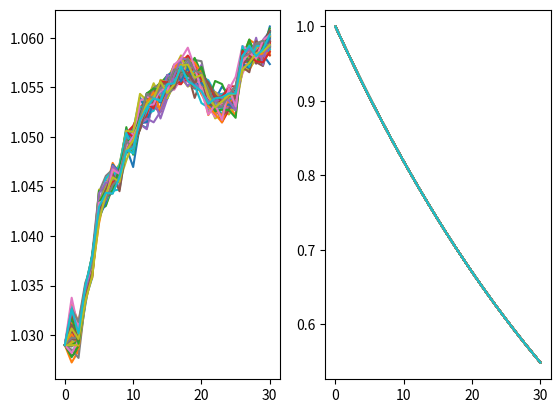

Write the Python code that produced this figure.
import numpy as np
from scipy.stats import norm
import scipy as sp
import matplotlib.pyplot as plt
from scipy.optimize import minimize

class QgyModel:
    def __init__(self):
        # input parameters, pad one ghost point at beginning to better alignment
        # the ghost number should not be used!!!
        self.dim = 3
        self.Sigma_Tk_y = 0.01 * np.array(
            [np.nan, 1.80, 2.72, 3.39, 3.84, 4.16, 4.43, 4.57, 4.48, 4.64, 4.66, 4.63, 4.61, 4.61, 4.60, 4.58, 4.58, 4.54,
             4.51, 4.43, 4.38, 4.46, 4.47, 4.47, 4.46, 4.45, 4.60, 4.56, 4.56, 4.57, 4.60])
        self.sinV_Tk_y = 0.01 * np.array(
            [np.nan, 64.9, 80.0, 80.0, 80.0, 80.0, 80.0, 80.0, 80.0, 80.0, 80.0, 80.0, 80.0, 80.0, 80.0, 80.0, 80.0, 80.0,
             80.0, 80.0, 80.0, 80.0, 80.0, 80.0, 80.0, 80.0, 80.0, 80.0, 80.0, 80.0, 80.0])
        self.sinRho_Tk_y = -0.01 * np.array(
            [np.nan, 11.7, 15.4, 21.3, 25.5, 32.9, 36.2, 39.5, 41.1, 47.0, 49.7, 53.1, 55.2, 57.7, 59.6, 61.9, 64.7, 65.4,
             65.7, 65.0, 64.9, 62.6, 62.2, 62.6, 63.2, 63.6, 68.7, 69.0, 69.6, 70.5, 74.0])
        self.R_Tk_y = 0.01 * np.array(
            [np.nan, 0.0, 59.2, 76.7, 89.5, 97.8, 104.4, 109.2, 112.2, 114.7, 116.7, 117.9, 119.1, 119.7, 120.5, 121.0, 121.0,
             121.4, 121.5, 121.7, 121.8, 121.6, 121.8, 121.9, 122.1, 122.3, 122.6, 123.0, 123.4, 123.8, 124.2])
        self.n = self.R_Tk_y.size

        self.n_per_year = 100
        self.rho_n_y1 = -0.1

        # n+1 points to deal with n and n-1 and align with Tk
        self.Tk = np.array(
            [0, 1, 2, 3, 4, 5, 6, 7, 8, 9, 10, 11, 12, 13, 14, 15, 16, 17, 18, 19, 20, 21, 22, 23, 24, 25, 26, 27, 28,
             29, 30])
        # self.I0_Tk = np.array(
        #     [100.0, 103.3, 111.0, 119.5, 130.2, 135.6, 137.9, 141.3, 146.0, 150.2, 154.4, 159.5,
        #      163.4, 166.6, 171.1, 173.3, 178.4, 183.1, 188.9, 193.4, 201.6, 209.8, 210.1, 217.9,
        #      229.0, 238.0, 245.8, 252.6, 255.4, 258.8, 265.5])
        self.I0_Tk = self.gernate_fake_forward_inflation_index()

        self.G_Tk_y1 = None
        self.G_Tk_y2 = None
        self.G_Tk_ny1 = None
        self.psi_Tk_y1y2 = None
        self.psi_Tk_y1 = None
        self.phi_Tk_y1 = None
        self.phi_Tk_n1 = None
        self.A_Tk = None
        self.sigma = None

        self.initialize()

    def gernate_fake_forward_inflation_index(self):
        Y_Tk = 0.01 * np.array([0.0, 2.9, 2.65, 2.9, 3.0, 3.3,
                                     3.3, 3.3, 3.3, 3.4, 3.3,
                                     3.45, 3.5, 3.5, 3.51, 3.52,
                                     3.55, 3.6, 3.6, 3.6, 3.6,
                                     3.42, 3.41, 3.4, 3.41, 3.42,
                                     3.6, 3.65, 3.68, 3.65, 3.65]) + 1
        return self.Yt_to_It(Y_Tk)

    def compute_sigma_Tk(self):
        self.sigma = np.exp(self.R_Tk_y * self.Tk)
        self.sigma[0] = 1

    def computeG_Tk_y(self):
        # integrate (sigma)^2 from 0 to t
        self.G_Tk_y1 = self.G_Tk_y2 = self.pad_before_array(0, np.cumsum(self.sigma[1:] * self.sigma[1:] * np.diff(self.Tk)))

    def computeG_Tk_ny(self):
        # integrate (sigma)^2 from 0 to t
        self.G_Tk_ny1 = self.pad_before_array(0, np.cumsum(self.rho_n_y1 * self.sigma[1:] * np.diff(self.Tk)))

    def computePsi_Tk_y1y2(self):
        cosRho_Tk_y = np.sqrt(1 - np.square(self.sinRho_Tk_y))
        psi_tilde = - self.Sigma_Tk_y/ self.K_Tk_y * self.sinV_Tk_y * cosRho_Tk_y
        self.psi_Tk_y1y2 = - psi_tilde / np.sqrt(self.G_Tk_y1 * self.G_Tk_y2)

    def computePsi_Tk_y1(self):
        psi_tilde = self.Sigma_Tk_y/self.K_Tk_y * self.sinV_Tk_y * self.sinRho_Tk_y
        self.psi_Tk_y1 = -2 * psi_tilde / self.G_Tk_y1

    def computePhi_tk_y(self):
        cosV_Tk_y = np.sqrt(1 - np.square(self.sinV_Tk_y))
        phi_tilde = self.Sigma_Tk_y/self.K_Tk_y * cosV_Tk_y
        self.phi_Tk_y1 = -phi_tilde/np.sqrt(self.G_Tk_y1)

    def computePhi_tk_n1(self):
        self.phi_Tk_n1 = np.zeros(self.n)

    def computeK_Tk_y(self):
        self.K_Tk_y = np.sqrt(np.square(self.sinV_Tk_y * self.sinRho_Tk_y) + 1)

    def phi_y(self, i):
        return np.asmatrix([0, self.phi_Tk_y1[i], 0])

    def phi_y_at(self, t):
        return np.asmatrix([0, self.phi_Tk_y1_intrp(t), 0])

    def phi_n(self, i):
        return np.asmatrix([self.phi_Tk_n1[i], 0, 0])

    def phi_n_at(self, t):
        return np.asmatrix([self.phi_Tk_n1_intrp(t), 0, 0])

    def psi_n(self):
        return np.zeros([self.dim, self.dim])

    def psi_n_at(self, t):
        return np.zeros([self.dim, self.dim])

    def psi_y(self, i):
        return np.asmatrix([[0, 0, 0], [0, self.psi_Tk_y1[i], self.psi_Tk_y1y2[i]], [0, self.psi_Tk_y1y2[i], 0]])

    def psi_y_at(self, t):
        return np.asmatrix([[0, 0, 0], [0, self.psi_Tk_y1_intrp(t), self.psi_Tk_y1y2_intrp(t)], [0, self.psi_Tk_y1y2_intrp(t), 0]])

    def computeATk(self):
        n = self.Tk.size
        if self.A_Tk is None:
            self.A_Tk = np.empty(n)

        A_exp_prod = 1
        for k in range(1, n):
            phi_n = self.phi_n(k)
            psi_n = self.psi_n()
            G = self.G_tT(0, k)
            M = self.M_tT(psi_n, G)
            E_0Tk = self.E_tT(phi_n, M, G)

            H0 = self.phi_n(k) + self.phi_y(k)  # phi_n + phi_y
            H1 = self.psi_n() + self.psi_y(k)
            E_prod = 1
            for i in range(k, 0, -1):
                G = self.G_tT(i-1, i)
                M = self.M_tT(H1, G)
                E_prod *= self.E_tT(H0, M, G)

                Theta0 = M.dot(H0.T).T
                Theta1 = M.dot(H1).T
                H0 = Theta0 + self.phi_y(i-1)
                H1 = Theta1 + self.psi_y(i-1)

            self.A_Tk[k] = np.log(E_0Tk / E_prod / A_exp_prod)
            A_exp_prod = E_0Tk / E_prod

    def generate_terms_structure(self):
        self.sigma[0] = 1
        sigma2 = np.repeat(self.sigma, self.n_per_year)
        sigma_n = np.repeat(1, self.n_per_year * self.n)

        [x_n, x_y1] = self.generate_two_correlated_gauss(sigma_n, sigma2, self.rho_n_y1, self.n * self.n_per_year, 1/self.n_per_year)
        x_y2 = self.generate_one_gauss(sigma2, self.n * self.n_per_year, 1/self.n_per_year)

        x_Tk_y1 = x_y1[::self.n_per_year]
        x_Tk_y2 = x_y2[::self.n_per_year]

        self.Y_Tk = self.I0_Tk[1:]/self.I0_Tk[0:-1] * np.exp(self.A_Tk[1:] - (self.phi_Tk_y1[1:]
                                                                              + 0.5 * self.psi_Tk_y1[1:] * x_Tk_y1[1:]
                                                                              + self.psi_Tk_y1y2[1:] * x_Tk_y2[1:]) * x_Tk_y1[1:])
        Y_0 = self.I0_Tk[1]/self.I0_Tk[0]
        self.Y_Tk = np.insert(self.Y_Tk, 0, Y_0)

        # TODO: here we ignore t belongs [0, 1), since we don't have extrapolation yet
        self.t = np.linspace(self.Tk[0], self.Tk[-1], self.n * self.n_per_year)
        P0t = self.P_0T(self.t)
        phi_t_n1 = np.repeat(self.phi_Tk_n1, self.n_per_year)
        G_t_n = self.t
        self.D_t = P0t * np.exp(-phi_t_n1 * x_n - 0.5 * np.square(phi_t_n1) * G_t_n)

    def P_0T(self, t):
        r = 0.02
        return np.exp(-r * t)

    def initialize(self):
        # initialize, setup parameters
        self.computeK_Tk_y()
        self.compute_sigma_Tk()
        self.computeG_Tk_ny()
        self.computeG_Tk_y()
        self.computePhi_tk_y()
        self.computePhi_tk_n1()
        self.computePsi_Tk_y1()
        self.computePsi_Tk_y1y2()
        self.computeATk()
        self.generate_interpolation()
        #self.I0_Tk = self.fit_yoy_convexity_correction(self.I0_Tk)
        #self.print_debug()

    def reset_parameters(self):
        self.G_Tk_y1 = None
        self.G_Tk_y2 = None
        self.G_Tk_ny1 = None
        self.psi_Tk_y1y2 = None
        self.psi_Tk_y1 = None
        self.phi_Tk_y1 = None
        self.phi_Tk_n1 = None
        self.A_Tk = None
        self.sigma = None

    def generate_interpolation(self):
        self.psi_Tk_y1y2_intrp = sp.interpolate.interp1d(self.Tk[1:], self.psi_Tk_y1y2[1:])
        self.psi_Tk_y1_intrp = sp.interpolate.interp1d(self.Tk[1:], self.psi_Tk_y1[1:])
        self.phi_Tk_y1_intrp = sp.interpolate.interp1d(self.Tk[1:], self.phi_Tk_y1[1:])
        self.phi_Tk_n1_intrp = sp.interpolate.interp1d(self.Tk[1:], self.phi_Tk_n1[1:])

    def E_tT_simple(self, h, k, phi, psi):
        G = self.G_tT(h, k)
        M = self.M_tT(psi, G)
        return self.E_tT(phi, M, G)

    def E_tT(self, phi, M, G):
        try:
            np.linalg.cholesky(M)
        except:
            print("M is not positive definite", M)
            raise NotImplementedError
        ans = np.power(np.linalg.det(M), 0.5) * np.exp(0.5 * phi.dot(G.dot(M).dot(phi.T)))
        return ans

    def M_tT(self, psi, G):
        return np.linalg.inv(np.eye(3,3) + psi.dot(G))

    def G_tT(self, i, k, T=0):
        G_tT_ny1 = self.G_Tk_ny1[k] - self.G_Tk_ny1[i]
        G_tT_y1 = self.G_Tk_y1[k] - self.G_Tk_y1[i]

        T = max(T, self.Tk[k])
        sigma = self.sigma[k]
        G_tT_ny1 += (T - self.Tk[k]) * sigma * self.rho_n_y1
        G_tT_y1 += (T - self.Tk[k]) * sigma * sigma

        return np.asmatrix([[T - self.Tk[i], G_tT_ny1, 0],
                        [G_tT_ny1, G_tT_y1, 0],
                        [0, 0, G_tT_y1]])

    def fill_spherical_parameters(self, Sigma, v_y, rho_y, rho_ny1, R_y):
        self.reset_parameters()
        self.Sigma_Tk_y.fill(Sigma)
        self.sinV_Tk_y.fill(np.sin(v_y))
        self.sinRho_Tk_y.fill(np.sin(rho_y))
        self.rho_n_y1 = rho_ny1
        self.R_Tk_y.fill(R_y)
        self.initialize()

    def print_debug(self):
        print("phi_tk_y1 = ", self.phi_Tk_y1)
        print("psi_tk_y1_y2 = ", self.psi_Tk_y1y2)
        print("psi_tk_y1 = ", self.psi_Tk_y1)
        print("A_Tk = ", self.A_Tk)
        print("G_t_ny1 = ", self.G_Tk_ny1)
        print("G_t_y1 = ", self.G_Tk_y1)

    def price_by_qgy(self):
        raise NotImplementedError()

    def price_swaplet_by_qgy(self, h, k, T, P_0T):
        sum_A = np.sum(self.A_Tk[h+1:k+1])
        res = P_0T * self.I0_Tk[k]/self.I0_Tk[h] * np.exp(sum_A)
        G = self.G_tT(0,k,T)
        M = self.M_tT(self.psi_n_at(T), G)
        E0T = self.E_tT(self.phi_n_at(T), M, G)
        res /= E0T

        G = self.G_tT(k,k,T)
        M = self.M_tT(self.psi_n_at(T), G)
        H0 = M.dot(self.phi_n_at(T).T).T + self.phi_y(k)
        H1 = M.dot(self.psi_n_at(T).T).T + self.psi_y(k)

        for i in range(k, h+1, -1):
            res *= self.E_tT_simple(i-1, i, H0, H1)

            # update H0, H1
            G = self.G_tT(i - 1, i)
            M = self.M_tT(H1, G)
            H0 = M.dot(H0.T).T + self.phi_y(i-1)
            H1 = M.dot(H1.T).T + self.psi_y(i-1)

        res *= self.E_tT_simple(0, h+1, H0, H1)

        return np.asscalar(res)

    def price_yoy_infln_fwd(self):
        swaplet_price = [0]
        Tk = [0]

        for k in range(1, self.Tk.size):
            T = self.Tk[k]
            P_0T = self.P_0T(T)
            price = self.price_swaplet_by_qgy(k - 1, k, T, P_0T) / P_0T - 1
            swaplet_price.append(price)
            Tk.append(T)
        return np.array(swaplet_price)

    def fit_yoy_convexity_correction(self, I0_Tk):
        yoy_infln_fwd = self.price_yoy_infln_fwd()
        Tk = self.Tk
        #Y0_Tk = I0_Tk[1:]/I0_Tk[:-1]
        #plt.plot(Tk[1:], yoy_infln_fwd[1:] - (Y0_Tk - 1), 'o')
        def target(a):
            Y_0T_fit = yoy_infln_fwd[1:] + 1 + a * np.log(Tk[1:])
            I_0T_fit = self.Yt_to_It(Y_0T_fit)
            ans = np.sqrt(np.sum(np.square(I_0T_fit - I0_Tk[1:])))
            return ans

        a_fit = minimize(target, x0=np.array([0]), method='nelder-mead', options={'xtol': 1e-8, 'disp': False}).x
        Y_0T_fit = 1 + yoy_infln_fwd[1:] + a_fit * np.log(Tk[1:])
        I_0T_fit = np.concatenate([[1], self.Yt_to_It(Y_0T_fit)])
        return I_0T_fit

    @staticmethod
    def pad_before_array(num, v):
        return np.concatenate([[num], v])

    @staticmethod
    def generate_two_correlated_gauss(sigma1, sigma2, rho, n, dt):
        dw1 = norm.rvs(size=n, scale=dt)
        dw2 = norm.rvs(size=n, scale=dt)

        dx1 = dw1 * sigma1
        dx2 = dw1 * sigma2 * rho + dw2 * np.sqrt(1 - rho * rho) * sigma2

        x1 = np.cumsum(dx1, axis=-1)
        x2 = np.cumsum(dx2, axis=-1)

        return [x1, x2]

    @staticmethod
    def generate_one_gauss(sigma, n, dt):
        dw = norm.rvs(size=n, scale=dt)
        dx = dw * sigma
        x = np.cumsum(dx, axis=-1)
        return x

    @staticmethod
    def Yt_to_It(Yt):
        res = []
        I = 1
        for y in Yt:
            I *= y
            res.append(I)
        return np.array(res)


if __name__ == "__main__":
    qgy = QgyModel()
    qgy.initialize()
    # start simulation
    for i in range(50):
        qgy.generate_terms_structure()
        plt.subplot(1, 2, 1)
        plt.plot(qgy.Tk, qgy.Y_Tk)
        plt.subplot(1, 2, 2)
        plt.plot(qgy.t, qgy.D_t)
    plt.show()